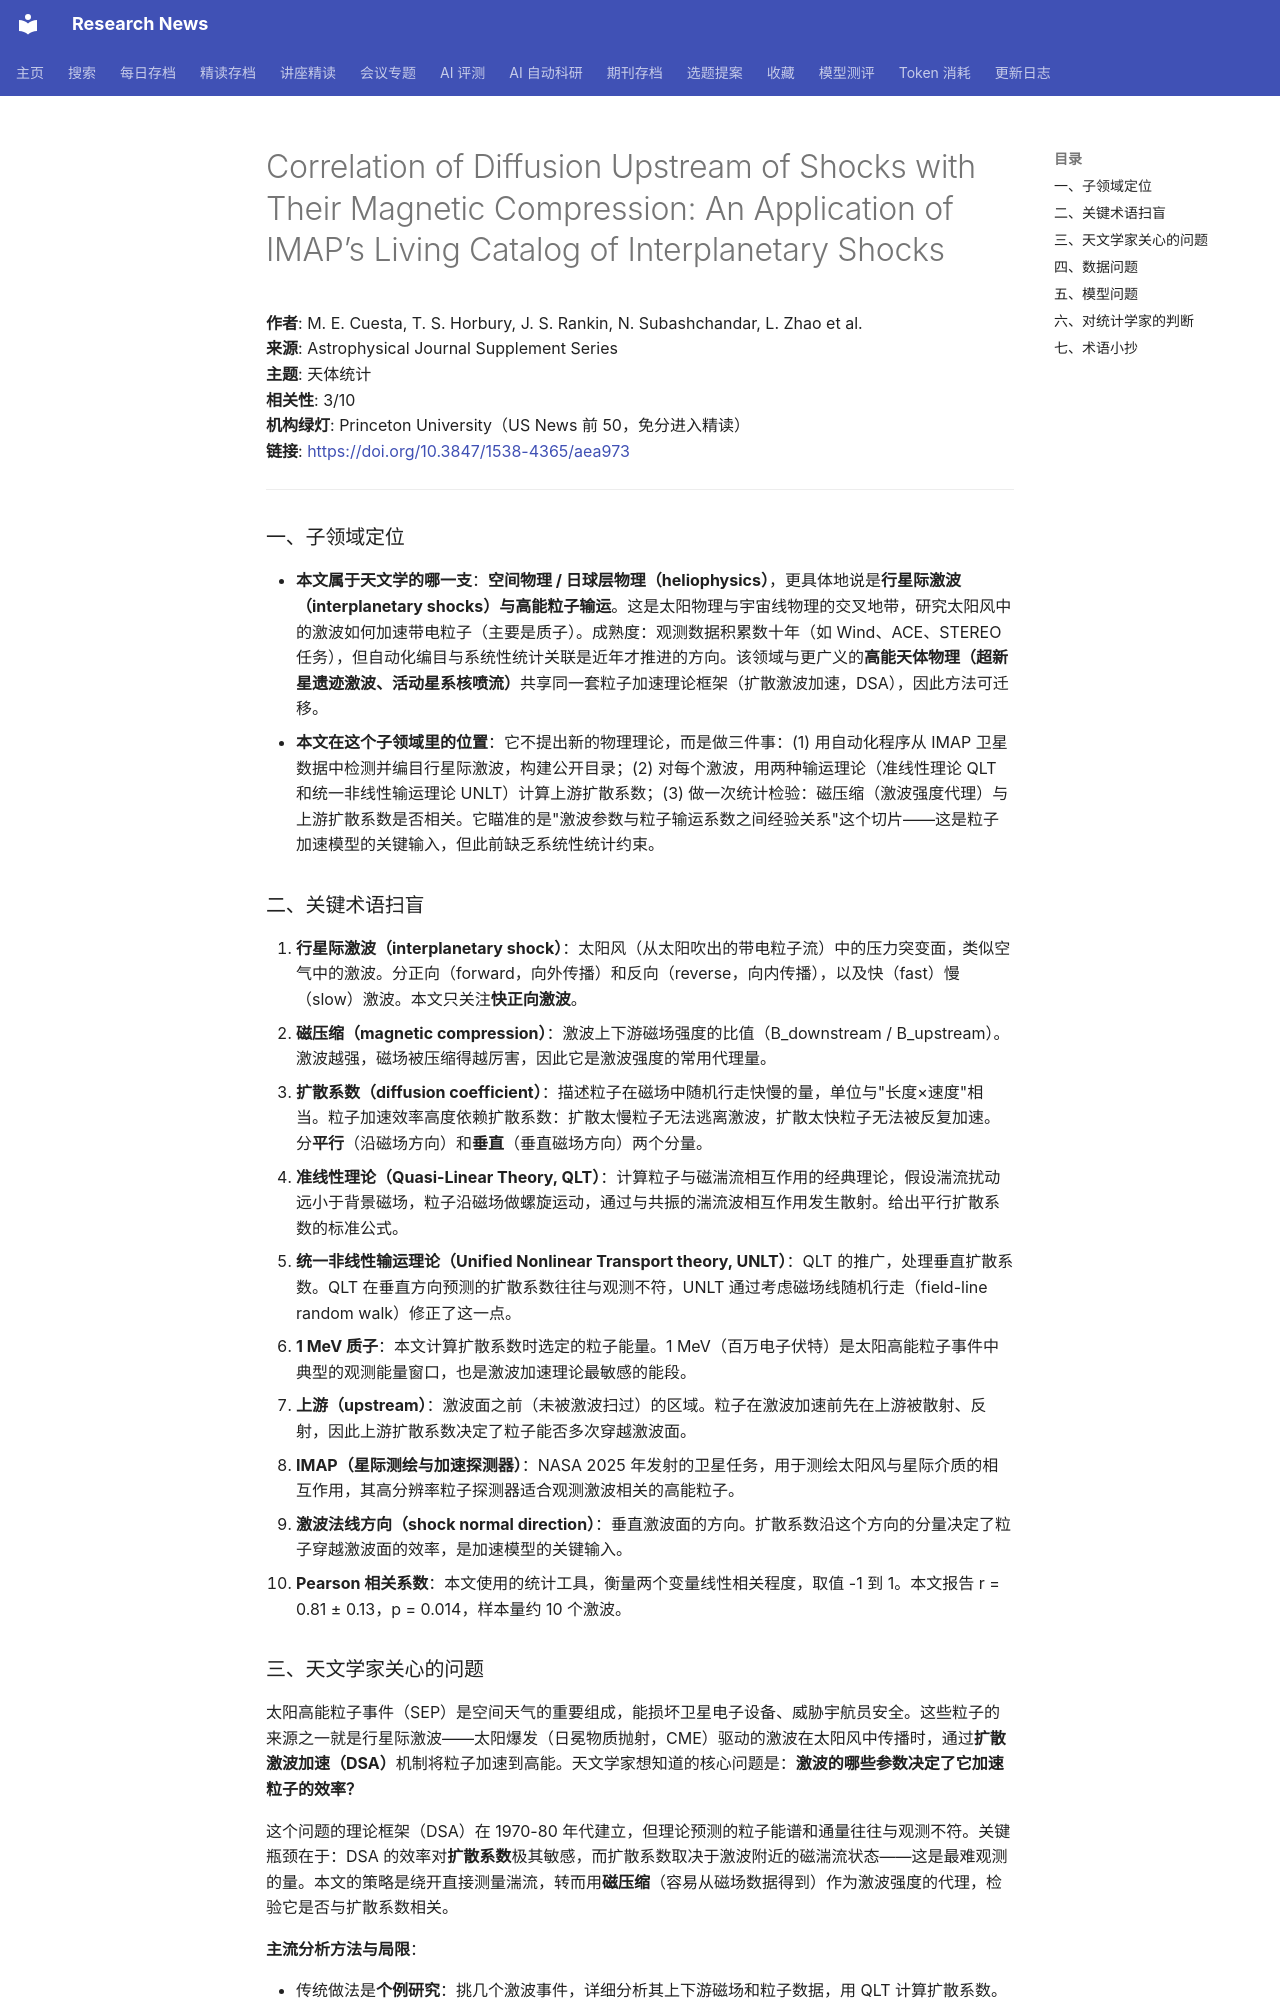

repository: cxy0714/research-news · page: deep_reads/2026-10-15-10.3847_1538-4365_aea973/index.html · generator: mkdocs

# Correlation of Diffusion Upstream of Shocks with Their Magnetic Compression: An Application of IMAP’s Living Catalog of Interplanetary Shocks

**作者**: M. E. Cuesta, T. S. Horbury, J. S. Rankin, N. Subashchandar, L. Zhao et al.  
**来源**: Astrophysical Journal Supplement Series  
**主题**: 天体统计  
**相关性**: 3/10  
**机构绿灯**: Princeton University（US News 前 50，免分进入精读）  
**链接**: <https://doi.org/10.3847/1538-4365/aea973>

---

### 一、子领域定位

- **本文属于天文学的哪一支**：**空间物理 / 日球层物理（heliophysics）**，更具体地说是**行星际激波（interplanetary shocks）与高能粒子输运**。这是太阳物理与宇宙线物理的交叉地带，研究太阳风中的激波如何加速带电粒子（主要是质子）。成熟度：观测数据积累数十年（如 Wind、ACE、STEREO 任务），但自动化编目与系统性统计关联是近年才推进的方向。该领域与更广义的**高能天体物理（超新星遗迹激波、活动星系核喷流）**共享同一套粒子加速理论框架（扩散激波加速，DSA），因此方法可迁移。
- **本文在这个子领域里的位置**：它不提出新的物理理论，而是做三件事：(1) 用自动化程序从 IMAP 卫星数据中检测并编目行星际激波，构建公开目录；(2) 对每个激波，用两种输运理论（准线性理论 QLT 和统一非线性输运理论 UNLT）计算上游扩散系数；(3) 做一次统计检验：磁压缩（激波强度代理）与上游扩散系数是否相关。它瞄准的是"激波参数与粒子输运系数之间经验关系"这个切片——这是粒子加速模型的关键输入，但此前缺乏系统性统计约束。

### 二、关键术语扫盲

1. **行星际激波（interplanetary shock）**：太阳风（从太阳吹出的带电粒子流）中的压力突变面，类似空气中的激波。分正向（forward，向外传播）和反向（reverse，向内传播），以及快（fast）慢（slow）激波。本文只关注**快正向激波**。
2. **磁压缩（magnetic compression）**：激波上下游磁场强度的比值（B_downstream / B_upstream）。激波越强，磁场被压缩得越厉害，因此它是激波强度的常用代理量。
3. **扩散系数（diffusion coefficient）**：描述粒子在磁场中随机行走快慢的量，单位与"长度×速度"相当。粒子加速效率高度依赖扩散系数：扩散太慢粒子无法逃离激波，扩散太快粒子无法被反复加速。分**平行**（沿磁场方向）和**垂直**（垂直磁场方向）两个分量。
4. **准线性理论（Quasi-Linear Theory, QLT）**：计算粒子与磁湍流相互作用的经典理论，假设湍流扰动远小于背景磁场，粒子沿磁场做螺旋运动，通过与共振的湍流波相互作用发生散射。给出平行扩散系数的标准公式。
5. **统一非线性输运理论（Unified Nonlinear Transport theory, UNLT）**：QLT 的推广，处理垂直扩散系数。QLT 在垂直方向预测的扩散系数往往与观测不符，UNLT 通过考虑磁场线随机行走（field-line random walk）修正了这一点。
6. **1 MeV 质子**：本文计算扩散系数时选定的粒子能量。1 MeV（百万电子伏特）是太阳高能粒子事件中典型的观测能量窗口，也是激波加速理论最敏感的能段。
7. **上游（upstream）**：激波面之前（未被激波扫过）的区域。粒子在激波加速前先在上游被散射、反射，因此上游扩散系数决定了粒子能否多次穿越激波面。
8. **IMAP（星际测绘与加速探测器）**：NASA 2025 年发射的卫星任务，用于测绘太阳风与星际介质的相互作用，其高分辨率粒子探测器适合观测激波相关的高能粒子。
9. **激波法线方向（shock normal direction）**：垂直激波面的方向。扩散系数沿这个方向的分量决定了粒子穿越激波面的效率，是加速模型的关键输入。
10. **Pearson 相关系数**：本文使用的统计工具，衡量两个变量线性相关程度，取值 -1 到 1。本文报告 r = 0.81 ± 0.13，p = 0.014，样本量约 10 个激波。
